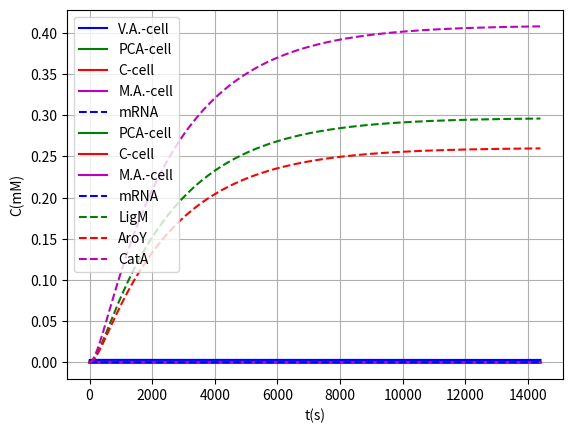

Recreate this plot in Python.
#!/usr/bin/env python
# coding: utf-8

#Model of expression with an inductor at 3uM
# In[1]:


def pend(z, t, K1cat, K1m, K2cat, K2m, K3cat, K3m, volo, volc, volb, Ym, n, PoPS, Ymin, Ymax, K, n2, a, b, c, Ecr, EEcr, EEEcr, j_m_V, j_m_P, j_m_C, j_m_M, Vo, Po, Co, Mo):
    Vc, Pc, Cc, Mc, R1, Ec, EEc, EEEc = z #Variables to integrate
    dVcdt = -j_m_V*(Vc-Vo)/volc-(K1cat*Ec*Vc)/(Vc + K1m) #Vanilic acid
    dPcdt = -j_m_P*(Pc-Po)/volc+(K1cat*Ec*Vc)/(Vc + K1m) - (K2cat*EEc*Pc)/(Pc + K2m) #PCA
    dCcdt = -j_m_C*(Cc-Co)/volc+(K2cat*EEc*Pc)/(Pc + K2m) - (K1cat*EEEc*Cc)/(Cc + K3m) #Catechol
    dMcdt = -j_m_M*(Mc-Mo)/volc+(K1cat*EEEc*Cc)/(Cc + K3m) #Cis,Cis-Muconic Acid
    dR1dt = (n*PoPS*(Ymin+(Ymax-Ymin)*(((Vc*1000)**n2)/((K)**n2+(Vc*1000)**n2))))/(volc*6.022e20)-Ym*R1 #mRNA
    dEcdt = a*R1-Ec*Ecr #ligM monomer
    dEEcdt = b*R1-EEc*EEcr #aroY monomer
    dEEEcdt = c*R1-EEEc*EEEcr #catA monomer
    dCdt = [dVcdt,dPcdt,dCcdt,dMcdt,dR1dt,dEcdt,dEEcdt,dEEEcdt] #Functions to integrate
    return dCdt


# In[2]:


K1cat = (0.078*9.14) #Kcat LigM
K1m = 0.078 #Km LigM
K2cat = 0.00009 #Kcat AroY
K2m = 0.59 #Km AroY
K3cat = (0.00185*10485) #Kcat CatA
K3m = 0.00185 #Kmm CatA
volo = 1000000 #Medium volume (outside)
volc = 1e-15 #Citoplasm volume
volb = 0 #BMC volume
Ym = 0.0043 #mRNA degradation rate
n = 15 #Number of plasmid copies
PoPS = 0.03 #Transcription rate
Ymin = 2.4e-3 #Min transcription rate (RPU's)
Ymax = 3 #Max transcription rate (RPU's)
K = 26 #Marionette constant (uM)
n2 = 2.3 #Another marionette constant
a = 29.97 #ligM traduction rate
b = 26.30 #aroY traduction rate
c = 41.30 #catA traduction rate
Ecr = 0.000385 #ligM dilution rate
EEcr = 0.000385 #aroY dilution rate
EEEcr = 0.000385 #catA dilution rate
Vo = 3e-3 #vanilic acid outside
Po = 0 #protocatechuic acid outside
Co = 0 #catechol outside
Mo = 0 #cis,cis-muconic acid outside
#flux constants for species trough membrane
j_m_V = 1e-13 # Va
j_m_P = 1e-13 # PCA
j_m_C = 1e-13 # Catechol
j_m_M = 1e-13 #MA


# In[3]:


z0 = [0,0,0,0,0,0,0,0] #Initial values


# In[4]:


import numpy as np
t = np.linspace(0, 0.1, 100001) #Create 100001 values between 0-0.1 in the X axis


# In[5]:


from scipy.integrate import odeint #Integrate all functions for the X axis given values
sol1 = odeint(pend, z0, t, args=(K1cat, K1m, K2cat, K2m, K3cat, K3m, volo, volc, volb, Ym, n, PoPS, Ymin, Ymax, K, n2, a, b, c, Ecr, EEcr, EEEcr, j_m_V, j_m_P, j_m_C, j_m_M, Vo, Po, Co, Mo))


# In[6]:


z0 = list(sol1[100000,:]) #New initial values using final values for past function


# In[7]:


t = np.linspace(0.1, 10, 100001) #Give new values to the X axis for the next step


# In[8]:


from scipy.integrate import odeint
sol2 = odeint(pend, z0, t, args=(K1cat, K1m, K2cat, K2m, K3cat, K3m, volo, volc, volb, Ym, n, PoPS, Ymin, Ymax, K, n2, a, b, c, Ecr, EEcr, EEEcr, j_m_V, j_m_P, j_m_C, j_m_M, Vo, Po, Co, Mo))


# In[9]:


z0 = list(sol2[100000,:])


# In[10]:


t = np.linspace(10, 1000, 100001)


# In[11]:


from scipy.integrate import odeint
sol3 = odeint(pend, z0, t, args=(K1cat, K1m, K2cat, K2m, K3cat, K3m, volo, volc, volb, Ym, n, PoPS, Ymin, Ymax, K, n2, a, b, c, Ecr, EEcr, EEEcr, j_m_V, j_m_P, j_m_C, j_m_M, Vo, Po, Co, Mo))


# In[12]:


z0 = list(sol3[100000,:])


# In[13]:


t = np.linspace(1000, 14400, 100001)


# In[14]:


from scipy.integrate import odeint
sol4 = odeint(pend, z0, t, args=(K1cat, K1m, K2cat, K2m, K3cat, K3m, volo, volc, volb, Ym, n, PoPS, Ymin, Ymax, K, n2, a, b, c, Ecr, EEcr, EEEcr, j_m_V, j_m_P, j_m_C, j_m_M, Vo, Po, Co, Mo))


# In[15]:


solprueba= np.concatenate((sol1,sol2), axis=0) #This concatenate functions are used for mix the four parts in one single variable


# In[16]:


solprueba2= np.concatenate((sol3,sol4), axis=0)


# In[17]:


sol= np.concatenate((solprueba,solprueba2), axis=0) 


# In[18]:


a = np.linspace(0, 0.1, 100001)
b = np.linspace(0.1, 10, 100001)
c = np.linspace(10, 1000, 100001)
d = np.linspace(1000, 14400, 100001)
e = np.concatenate((a, b), axis=None)
f = np.concatenate((c, d), axis=None)
t = np.concatenate((e, f), axis=None) #All values for X axis


# In[19]:


import matplotlib.pyplot as plt
get_ipython().run_line_magic('matplotlib', 'inline')
plt.plot(t, sol[:, 0], 'b-', label='V.A.-cell')
plt.plot(t, sol[:, 1], 'g-', label='PCA-cell')
plt.plot(t, sol[:, 2], 'r-', label='C-cell')
plt.plot(t, sol[:, 3], 'm-', label='M.A.-cell')
plt.plot(t, sol[:, 4], 'b--', label='mRNA')
plt.legend(loc='best')
plt.xlabel('t(s)')
plt.ylabel('C(mM)')
plt.grid()
plt.show()


# In[20]:


plt.plot(t, sol[:, 1], 'g-', label='PCA-cell')
plt.plot(t, sol[:, 2], 'r-', label='C-cell')
plt.plot(t, sol[:, 3], 'm-', label='M.A.-cell')
plt.plot(t, sol[:, 4], 'b--', label='mRNA')
plt.legend(loc='best')
plt.xlabel('t(s)')
plt.ylabel('C(mM)')
plt.grid()
plt.show()


# In[21]:


plt.plot(t, sol[:, 5], 'g--', label='LigM')
plt.plot(t, sol[:, 6], 'r--', label='AroY')
plt.plot(t, sol[:, 7], 'm--', label='CatA')
plt.legend(loc='best')
plt.xlabel('t(s)')
plt.ylabel('C(mM)')
plt.grid()
plt.show()


# In[22]:


print("Final concentrations of:")
print("ligM subunit: "+str(round(sol[400003, 5],5))+" mM")
print("ligM enzyme: "+str(round((sol[400003,5])/2,5))+" mM")
print("aroY subunit: "+str(round(sol[400003, 6],5))+" mM")
print("aroY enzyme: "+str(round((sol[400003,6])/6,5))+" mM")
print("catA subunit: "+str(round(sol[400003, 7],5))+" mM")
print("catA enzyme: "+str(round((sol[400003,7])/2,5))+" mM")


# In[23]:


print("Final mass of:")
print("ligM: "+str(round((sol[400003,5])*55325/(1000),1))+" fg")
print("aroY: "+str(round((sol[400003,6])*54012/(1000),1))+" fg")
print("catA: "+str(round((sol[400003,7])*33434/(1000),1))+" fg")
print()
print("Common E. Coli dry weight: 284 fg")
print("Common total protein mass on E. Coli: 156 fg")
print("Most expressed protein mass on common E. Coli: ~7.8 fg (MetE)")


# In[ ]:




